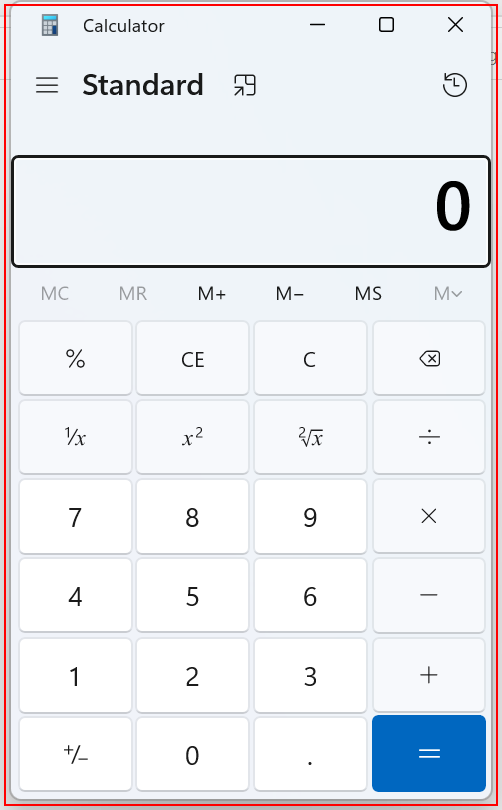
Task: IPA prac 2
Workflow: Main

Step 1: Open 'applicationframehost.ex...' in window 'Calculator' (applicationframehost.exe)

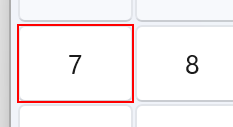
Step 2: click on the button 'Seven' in window 'Calculator' (applicationframehost.exe)

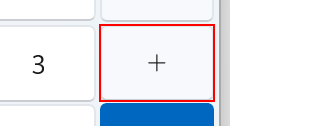
Step 3: click on the button 'Plus' in window 'Calculator' (applicationframehost.exe)

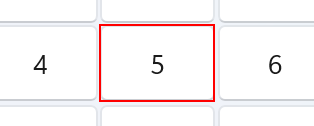
Step 4: click on the button 'Five' in window 'Calculator' (applicationframehost.exe)

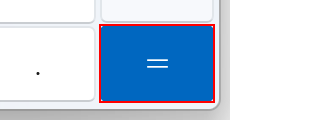
Step 5: click on the button 'Equals' in window 'Calculator' (applicationframehost.exe)

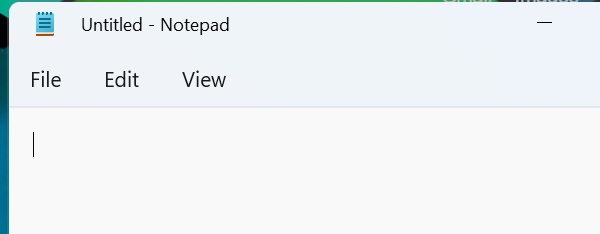
Step 6: Open Application 'notepad.exe Untitled' on the element in window 'Untitled - Notepad' (notepad.exe)

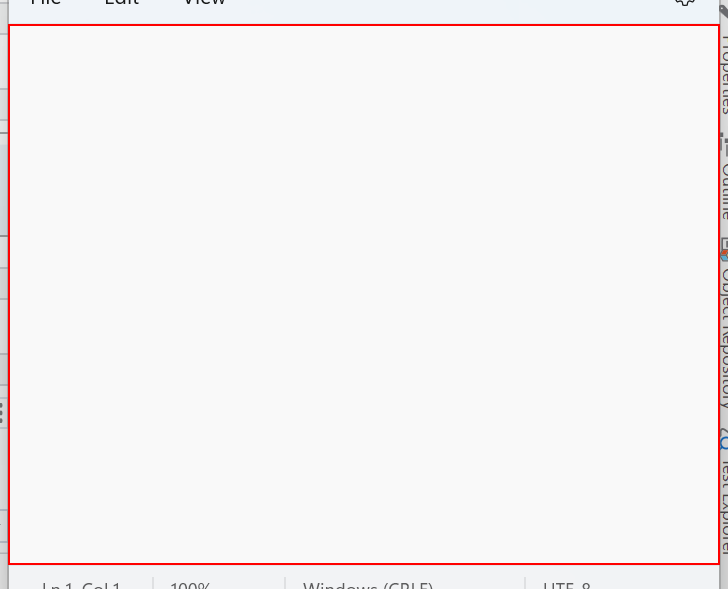
Step 7: type "notepad recording" into the element